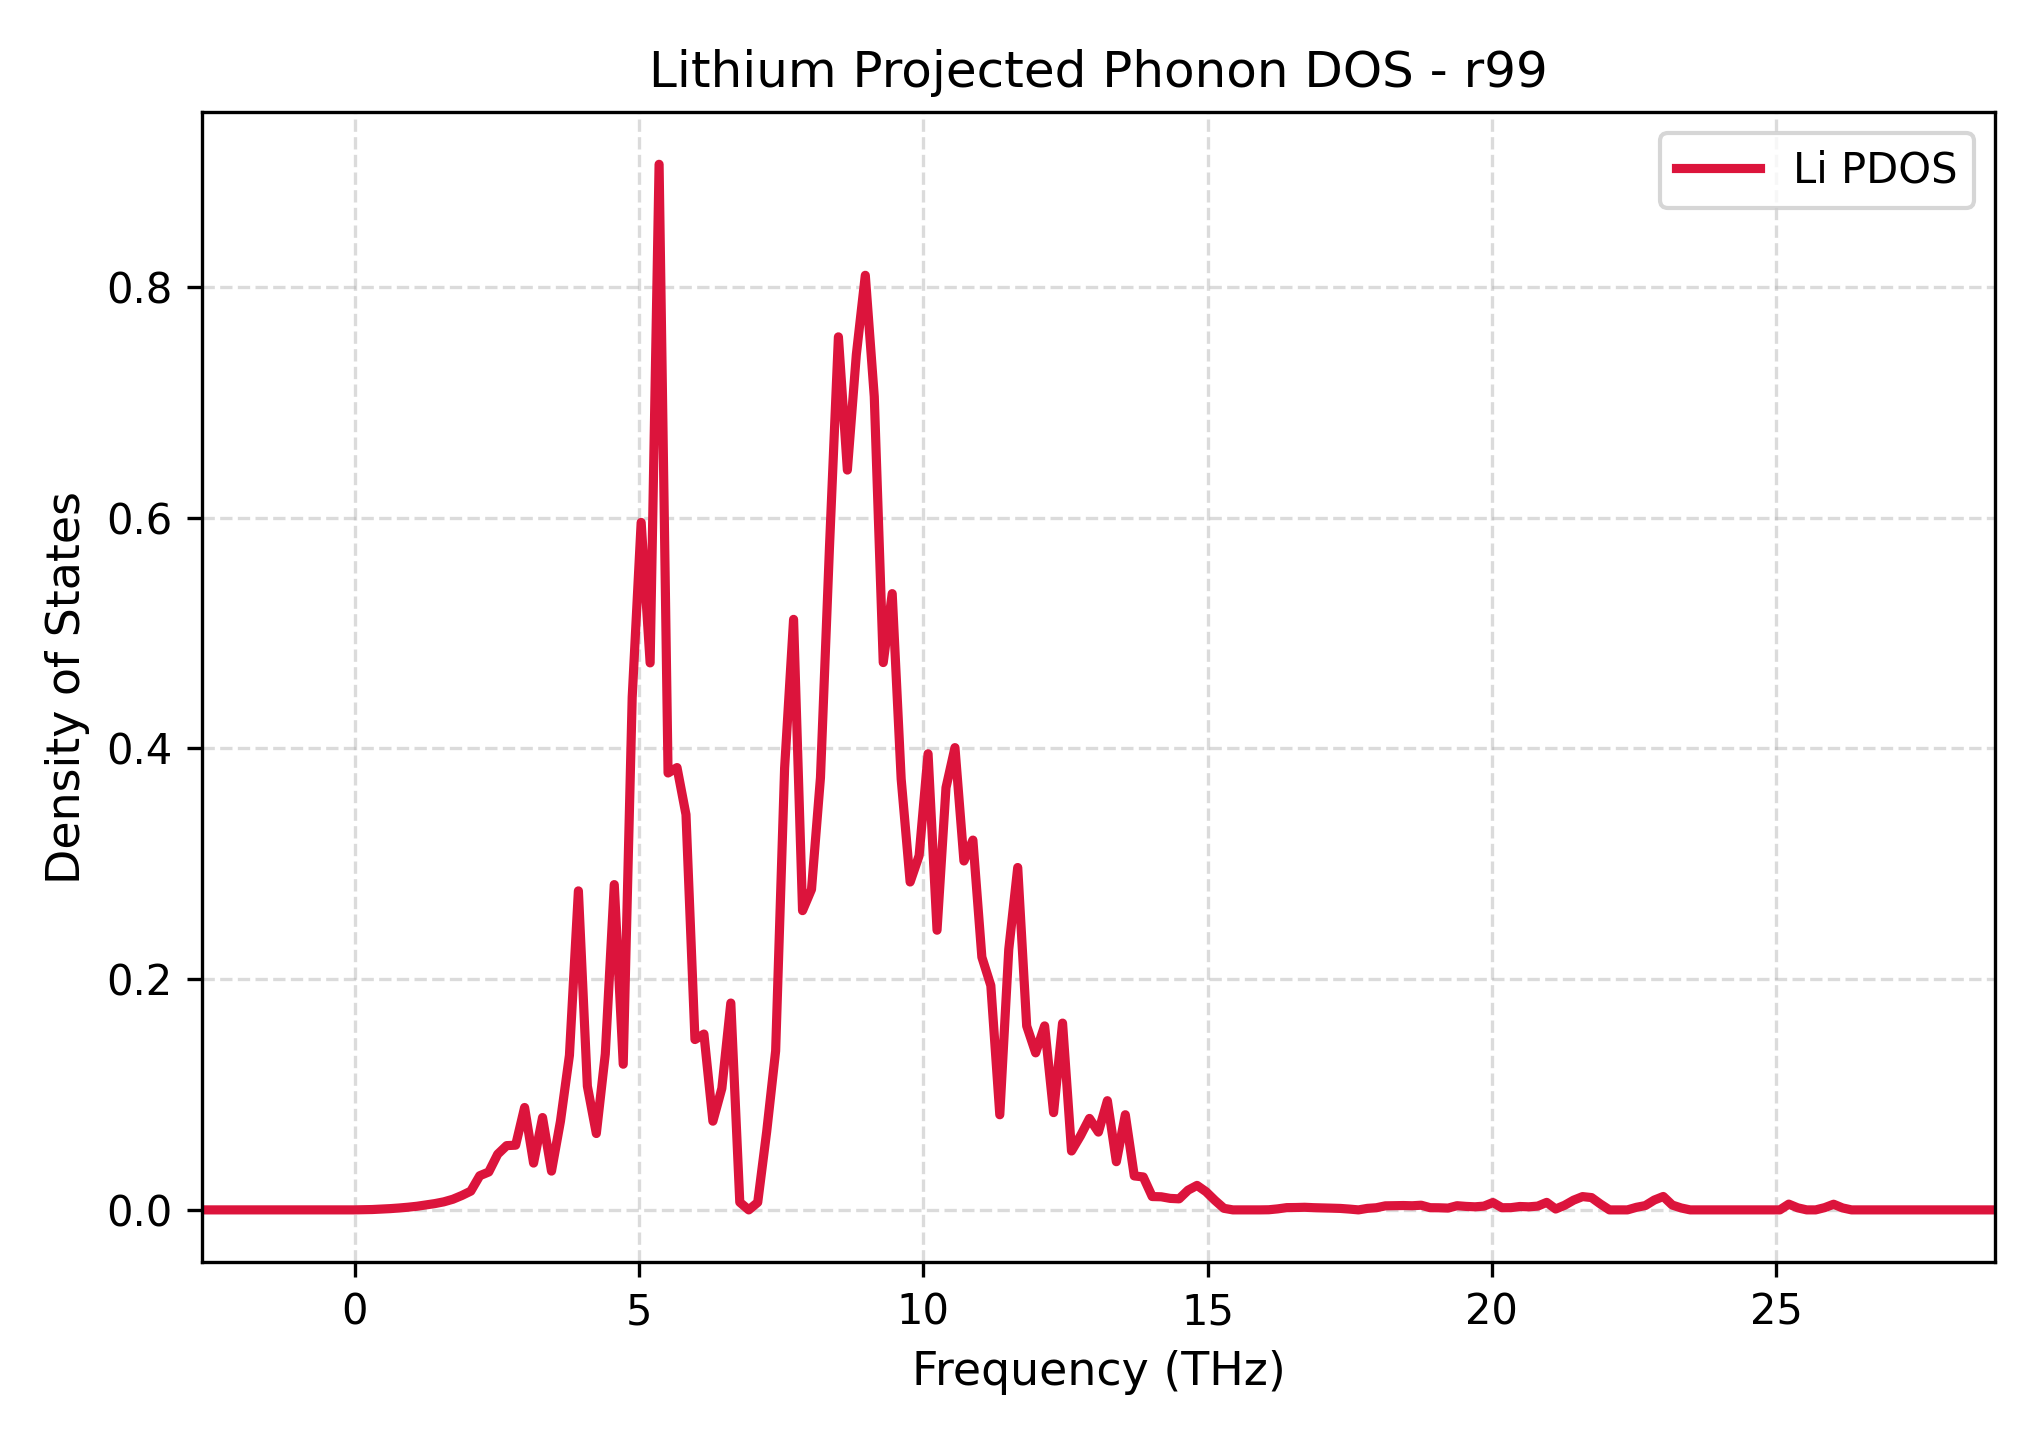

The file beside this chart, header and first rows:
Frequency_THz, Lithium_PDOS
-2.689, 0.0
-2.531, 0.0
-2.373, 0.0
-2.215, 0.0
-2.058, 0.0
-1.9, 0.0
-1.742, 0.0
-1.585, 0.0
-1.427, 0.0
-1.269, 0.0
-1.112, 0.0
-0.954, 0.0
-0.7963, 0.0
-0.6387, 0.0
-0.481, 0.0
-0.3233, 0.0
-0.1656, 0.0
-0.007928, 3.5800668967128862e-06
0.1498, 0.0001119
0.3074, 0.0003055
0.4651, 0.0006542
0.6228, 0.001092
0.7805, 0.001638
0.9382, 0.002314
1.096, 0.003155
1.254, 0.004292
1.411, 0.005469
1.569, 0.006993
1.727, 0.009222
1.884, 0.01247
2.042, 0.01627
2.2, 0.02962
2.357, 0.03283
2.515, 0.04827
2.673, 0.0557
2.83, 0.05607
2.988, 0.08875
3.146, 0.04057
3.303, 0.08002
3.461, 0.03361
3.619, 0.07686
3.776, 0.134
3.934, 0.2764
4.092, 0.1072
4.249, 0.06618
4.407, 0.1351
4.565, 0.2819
4.723, 0.1262
4.88, 0.4443
5.038, 0.5958
5.196, 0.474
5.353, 0.9061
5.511, 0.3786
5.669, 0.3833
5.826, 0.3425
5.984, 0.1476
6.142, 0.1524
6.299, 0.07688
6.457, 0.1053
6.615, 0.1792
... 141 more rows
